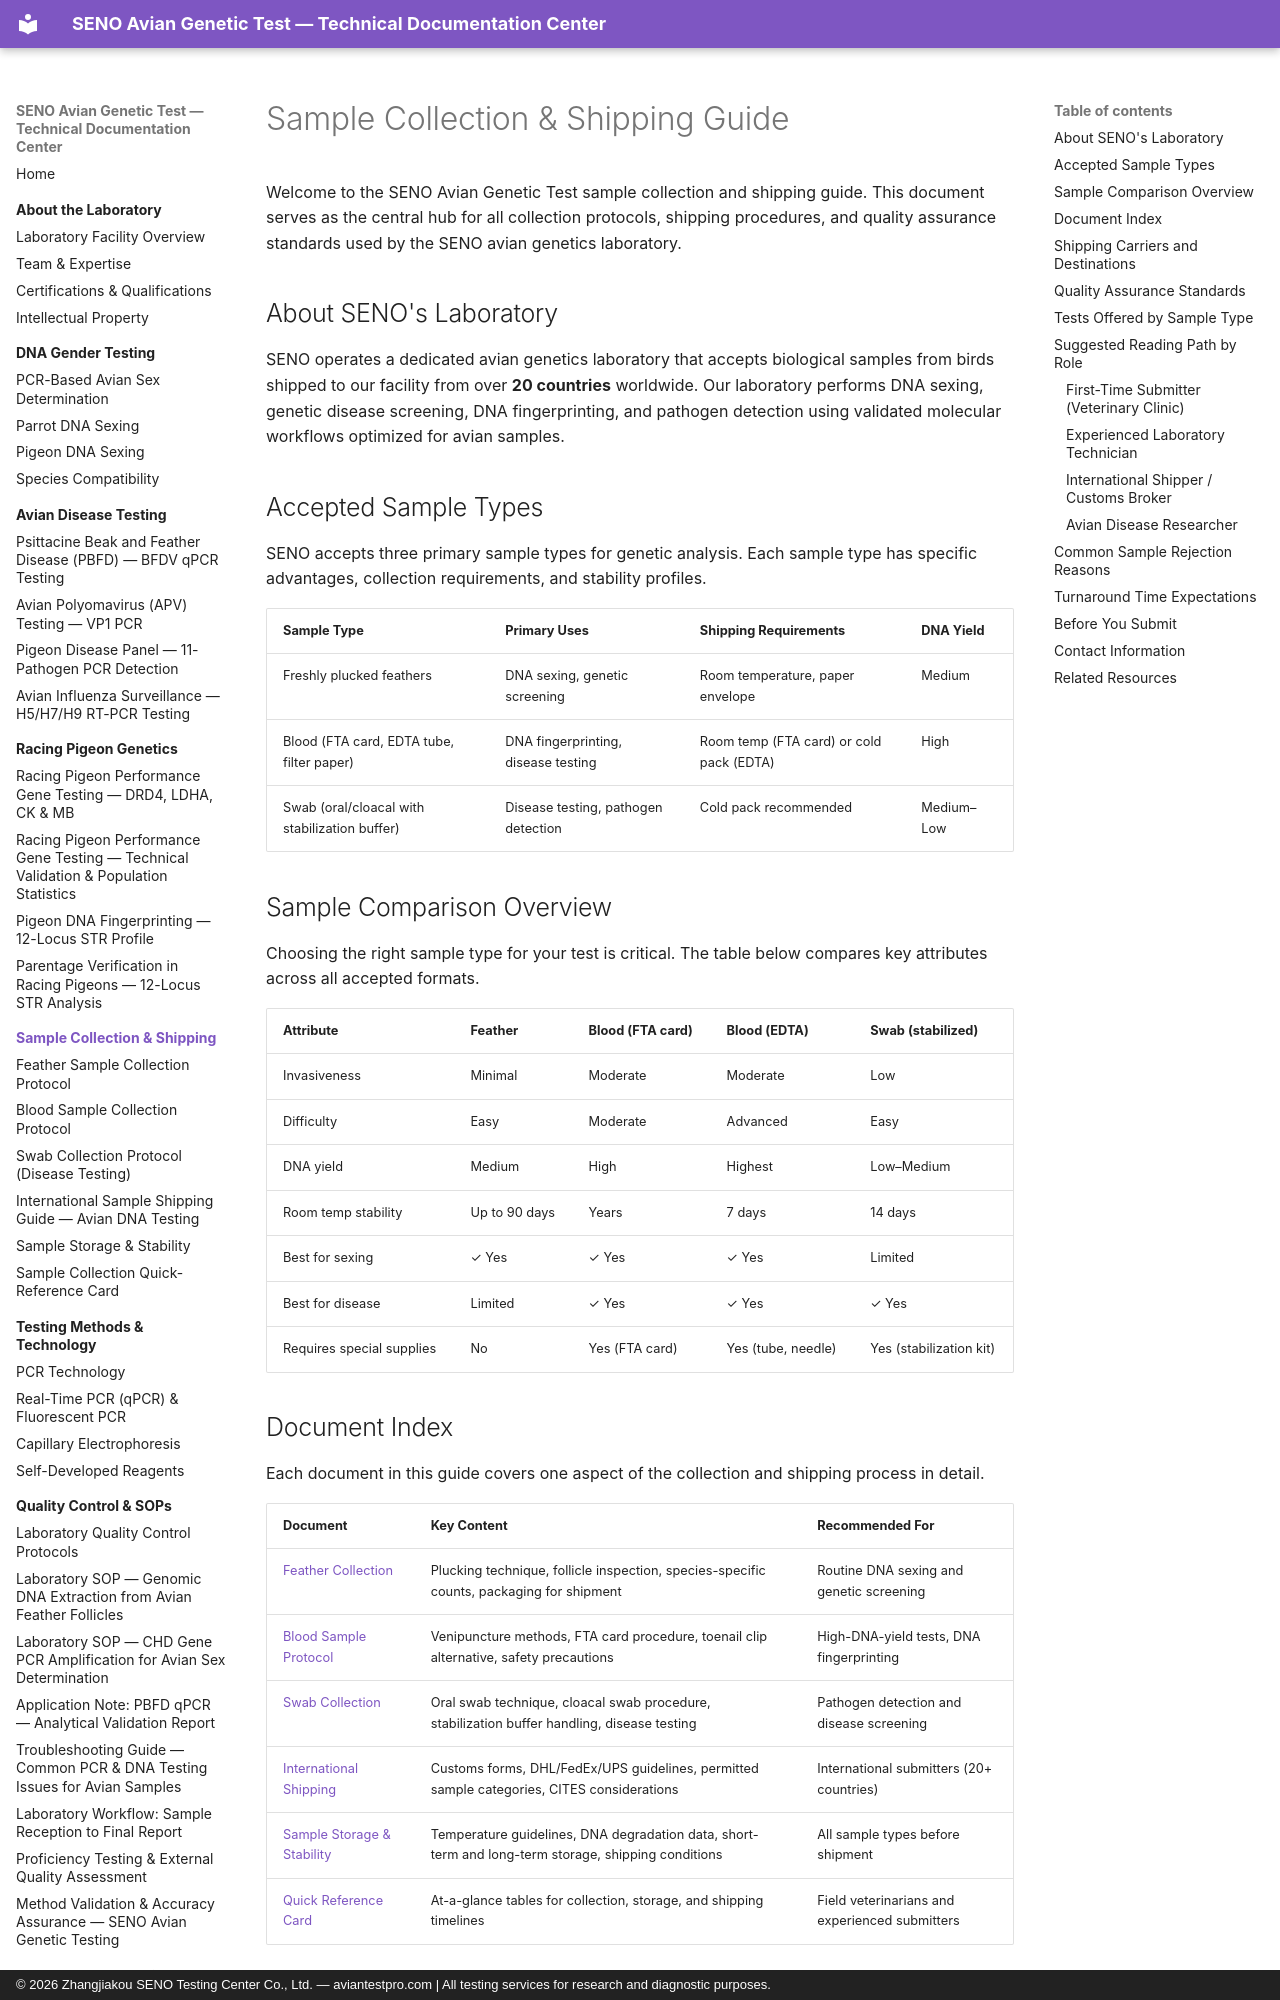

repository: martinxionbiotech-max/aviantestpro.com · page: sample-guide/index.html · generator: mkdocs · copyright: © 2026 Zhangjiakou SENO Testing Center Co., Ltd. — aviantestpro.com | All testing services for research and diagnostic purposes.

---title: Sample Collection & Shipping Guide
description: Comprehensive protocols for proper avian sample collection, handling, storage, and international shipping to SENO's genetics laboratory.
canonical: https://aviantestpro.com/knowledge/sample-guide/index---
canonical: https://aviantestpro.com/knowledge/sample-guide/index


# Sample Collection & Shipping Guide


Welcome to the SENO Avian Genetic Test sample collection and shipping guide. This document serves as the central hub for all collection protocols, shipping procedures, and quality assurance standards used by the SENO avian genetics laboratory.

## About SENO's Laboratory

SENO operates a dedicated avian genetics laboratory that accepts biological samples from birds shipped to our facility from over **20 countries** worldwide. Our laboratory performs DNA sexing, genetic disease screening, DNA fingerprinting, and pathogen detection using validated molecular workflows optimized for avian samples.

## Accepted Sample Types

SENO accepts three primary sample types for genetic analysis. Each sample type has specific advantages, collection requirements, and stability profiles.

| Sample Type | Primary Uses | Shipping Requirements | DNA Yield |
|:------------|:-------------|:---------------------|:----------|
| Freshly plucked feathers | DNA sexing, genetic screening | Room temperature, paper envelope | Medium |
| Blood (FTA card, EDTA tube, filter paper) | DNA fingerprinting, disease testing | Room temp (FTA card) or cold pack (EDTA) | High |
| Swab (oral/cloacal with stabilization buffer) | Disease testing, pathogen detection | Cold pack recommended | Medium–Low |

## Sample Comparison Overview

Choosing the right sample type for your test is critical. The table below compares key attributes across all accepted formats.

| Attribute | Feather | Blood (FTA card) | Blood (EDTA) | Swab (stabilized) |
|:----------|:--------|:-----------------|:-------------|:------------------|
| Invasiveness | Minimal | Moderate | Moderate | Low |
| Difficulty | Easy | Moderate | Advanced | Easy |
| DNA yield | Medium | High | Highest | Low–Medium |
| Room temp stability | Up to 90 days | Years | 7 days | 14 days |
| Best for sexing | ✓ Yes | ✓ Yes | ✓ Yes | Limited |
| Best for disease | Limited | ✓ Yes | ✓ Yes | ✓ Yes |
| Requires special supplies | No | Yes (FTA card) | Yes (tube, needle) | Yes (stabilization kit) |
